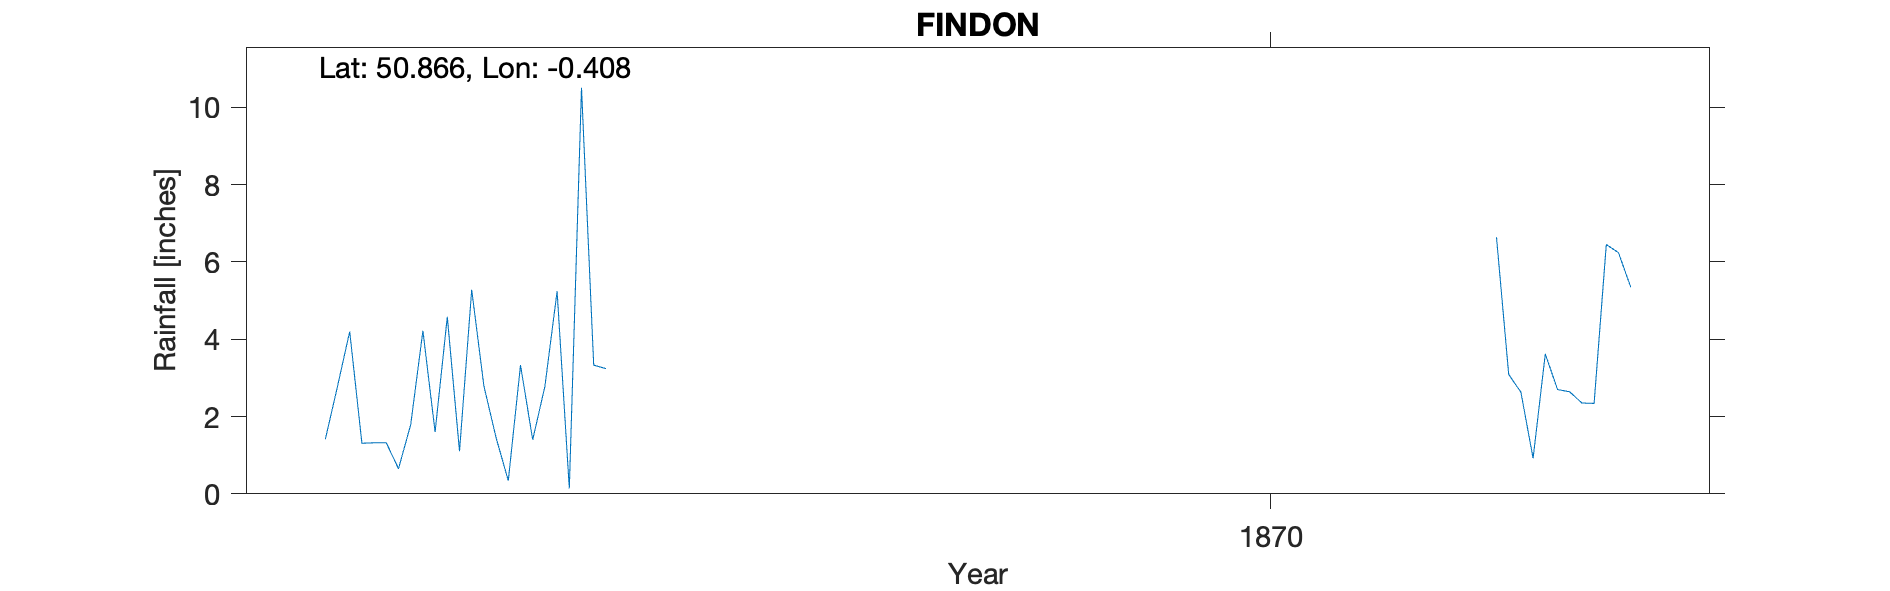

Data behind this chart, as committed beside it:
FINDON, , , , , , , , , , , , , , , , , , , , 
Grid ref, TQ121086, Long, -0.4084, Lat, 50.87, Elevation, 150, ft, , , , , , , , , , , , 
Station no, RR7766, , , , , , , , , , , , , , , , , , , 
, 1860, 1861, 1862, 1863, 1864, 1865, 1866, 1867, 1868, 1869, 1870, 1871, 1872, 1873, 1874, 1875, 1876, 1877, 1878, 1879
January, , , , , 1.41, 5.28, , , , , , , 6.64, , , , , , , 
February, , , , , 2.78, 2.79, , , , , , , 3.09, , , , , , , 
March, , , , , 4.2, 1.45, , , , , , , 2.63, , , , , , , 
April, , , , , 1.31, 0.34, , , , , , , 0.92, , , , , , , 
May, , , , , 1.32, 3.33, , , , , , , 3.62, , , , , , , 
June, , , , , 1.32, 1.4, , , , , , , 2.7, , , , , , , 
July, , , , , 0.65, 2.78, , , , , , , 2.64, , , , , , , 
August, , , , , 1.79, 5.24, , , , , , , 2.35, , , , , , , 
September, , , , , 4.22, 0.14, , , , , , , 2.34, , , , , , , 
October, , , , , 1.6, 10.51, , , , , , , 6.45, , , , , , , 
November, , , , , 4.58, 3.33, , , , , , , 6.24, , , , , , , 
December, , , , , 1.1, 3.24, , , , , , , 5.35, , , , , , , 
Total, , , , , 26.28, 39.83, , , , , , , 44.97, , , , , , , 
